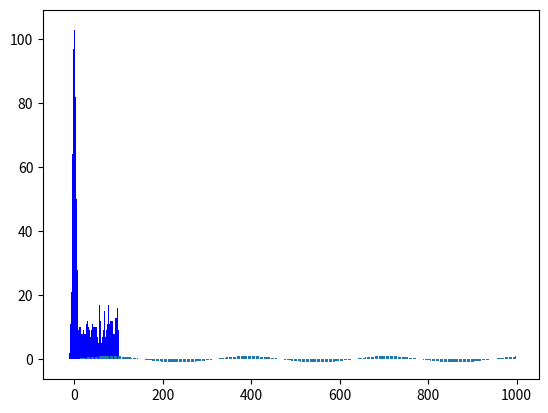

Recreate this plot in Python.
%matplotlib inline
import random
import matplotlib.pyplot as plt
x=[x/1000 for x in random.sample(range(100000),1000)]
xbins=range(0,len(x))
plt.hist(x, bins=xbins, color='blue')
plt.show()

values = [random.gauss(0, 4) for x in range(1000)]
bins = range(-20, 20)
plt.hist(values, bins=bins, color='blue')
plt.show()

import math;
plt.bar(range(0,1000), [math.sin(x/50) for x in range(0,1000)])
plt.show()